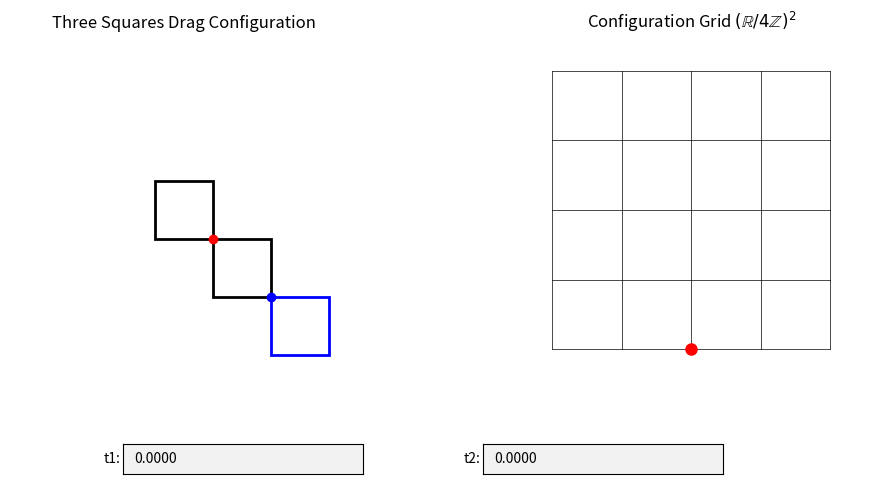

Write Python code to recreate this figure.

%matplotlib notebook
import numpy as np
import matplotlib.pyplot as plt
import matplotlib.patches as patches
from matplotlib.widgets import TextBox

# Set up the figure and axes
fig, (ax_left, ax_right) = plt.subplots(1, 2, figsize=(12, 6))
plt.subplots_adjust(bottom=0.3)

# Hide axes
for ax in [ax_left, ax_right]:
    ax.set_xticks([])
    ax.set_yticks([])
    ax.set_frame_on(False)

# Square parameters
square_size = 2
half = square_size / 2
corner_snap_radius = 0.3

# Global state
t1 = 0
t2 = 0
dragging_p1 = False
dragging_p2 = False
dragging_dot = False
initial_angle = None
initial_t = None
textbox1_focused = False
textbox2_focused = False

# Fixed square S1 centered at origin
s1_center = (0, 0)
s1 = patches.Rectangle((s1_center[0] - half, s1_center[1] - half),
                       square_size, square_size, fill=False, edgecolor='black', linewidth=2)
ax_left.add_patch(s1)

# Movable squares S2 and S3
s2 = patches.Rectangle((0, 0), square_size, square_size, fill=False, edgecolor='black', linewidth=2)
s3 = patches.Rectangle((0, 0), square_size, square_size, fill=False, edgecolor='blue', linewidth=2)
ax_left.add_patch(s2)
ax_left.add_patch(s3)

# Gluing point markers
p1_marker, = ax_left.plot([], [], 'ro')
p2_marker, = ax_left.plot([], [], 'bo')

# Reoriented coordinate map for torus grid
def remap_x(x):
    return {0:2, 1:3, 2:0, 3:1}[int(x) % 4] + (x % 1)

def unmap_x(x):
    return {2:0, 3:1, 0:2, 1:3}[int(x) % 4] + (x % 1)

# Configuration grid (4x4 torus)
for i in range(5):
    ax_right.plot([0, 4], [i, i], 'k-', lw=0.5)
    ax_right.plot([i, i], [0, 4], 'k-', lw=0.5)

# Red dot in configuration space
config_dot, = ax_right.plot([], [], 'ro', markersize=8)

# Compute boundary point on a square
def boundary_point(t, center):
    t_mod = t % 4
    if 0 <= t_mod < 1:
        x = center[0] + half
        y = center[1] - half + square_size * (t_mod % 1)
    elif 1 <= t_mod < 2:
        x = center[0] + half - square_size * (t_mod % 1)
        y = center[1] + half
    elif 2 <= t_mod < 3:
        x = center[0] - half
        y = center[1] + half - square_size * (t_mod % 1)
    else:
        x = center[0] - half + square_size * (t_mod % 1)
        y = center[1] - half
    return x, y

# Get square coordinates
def get_square_bounds(square):
    x, y = square.get_xy()
    return x, x + square_size, y, y + square_size

# Check if point is in square
def inside_square(x, y, square):
    xmin, xmax, ymin, ymax = get_square_bounds(square)
    return xmin <= x <= xmax and ymin <= y <= ymax

def inside_config_dot(x, y):
    dot_x, dot_y = config_dot.get_data()
    if not dot_x or not dot_y:
        return False
    return np.hypot(x - dot_x[0], y - dot_y[0]) < 0.15

# Update all square positions
def update_all():
    global t1, t2
    p1 = boundary_point(t1, s1_center)
    p2_rel = boundary_point((t1 + 2) % 4, (0, 0))
    s2_center = (p1[0] - p2_rel[0], p1[1] - p2_rel[1])
    s2.set_xy((s2_center[0] - half, s2_center[1] - half))
    p1_marker.set_data([p1[0]], [p1[1]])

    p2 = boundary_point(t2, s2_center)
    p3_rel = boundary_point((t2 + 2) % 4, (0, 0))
    s3_center = (p2[0] - p3_rel[0], p2[1] - p3_rel[1])
    s3.set_xy((s3_center[0] - half, s3_center[1] - half))
    p2_marker.set_data([p2[0]], [p2[1]])

    config_dot.set_data([remap_x(t1 % 4)], [t2 % 4])
    textbox1.set_val(f"{t1:.4f}")
    textbox2.set_val(f"{t2:.4f}")
    fig.canvas.draw_idle()

# Event handlers
def on_press(event):
    global dragging_p1, dragging_p2, dragging_dot, initial_angle, initial_t
    if event.xdata is None or event.ydata is None:
        return
    if event.inaxes == ax_left:
        if inside_square(event.xdata, event.ydata, s2):
            dragging_p1 = True
            initial_angle = np.arctan2(event.ydata - s1_center[1], event.xdata - s1_center[0])
            initial_t = t1
        elif inside_square(event.xdata, event.ydata, s3):
            s2_center = (s2.get_x() + half, s2.get_y() + half)
            dragging_p2 = True
            initial_angle = np.arctan2(event.ydata - s2_center[1], event.xdata - s2_center[0])
            initial_t = t2
    elif event.inaxes == ax_right and inside_config_dot(event.xdata, event.ydata):
        dragging_dot = True

def on_release(event):
    global dragging_p1, dragging_p2, dragging_dot
    dragging_p1 = False
    dragging_p2 = False
    dragging_dot = False

def on_motion(event):
    global t1, t2
    if event.xdata is None or event.ydata is None:
        return
    if event.inaxes == ax_left:
        if dragging_p1 or dragging_p2:
            center = s1_center if dragging_p1 else (s2.get_x() + half, s2.get_y() + half)
            angle = np.arctan2(event.ydata - center[1], event.xdata - center[0])
            if angle < 0:
                angle += 2 * np.pi
            delta_angle = angle - initial_angle
            if delta_angle > np.pi:
                delta_angle -= 2 * np.pi
            elif delta_angle < -np.pi:
                delta_angle += 2 * np.pi
            delta_t = (delta_angle / (2 * np.pi)) * 4
            new_t = (initial_t + delta_t) % 4
            if dragging_p1:
                t1 = new_t
            else:
                t2 = new_t
            update_all()
    elif event.inaxes == ax_right and dragging_dot:
        tx, ty = unmap_x(event.xdata), event.ydata
        t1 = tx % 4
        t2 = ty % 4
        update_all()

def submit_t1(text):
    global t1
    try:
        t1 = float(text) % 4
        update_all()
    except:
        pass

def submit_t2(text):
    global t2
    try:
        t2 = float(text) % 4
        update_all()
    except:
        pass

def on_key(event):
    global textbox1_focused, textbox2_focused
    if textbox1_focused and event.key in ['backspace', 'delete', 'escape']:
        textbox1.set_val("")
    if textbox2_focused and event.key in ['backspace', 'delete', 'escape']:
        textbox2.set_val("")

def on_focus(event):
    global textbox1_focused, textbox2_focused
    if event.inaxes == axbox1:
        textbox1_focused = True
        textbox2_focused = False
    elif event.inaxes == axbox2:
        textbox2_focused = True
        textbox1_focused = False
    else:
        textbox1_focused = False
        textbox2_focused = False

axbox1 = plt.axes([0.25, 0.15, 0.2, 0.05])
textbox1 = TextBox(axbox1, 't1:', initial="0.0000")
textbox1.on_submit(submit_t1)

axbox2 = plt.axes([0.55, 0.15, 0.2, 0.05])
textbox2 = TextBox(axbox2, 't2:', initial="0.0000")
textbox2.on_submit(submit_t2)

fig.canvas.mpl_connect('button_press_event', on_press)
fig.canvas.mpl_connect('button_release_event', on_release)
fig.canvas.mpl_connect('motion_notify_event', on_motion)
fig.canvas.mpl_connect('button_press_event', on_focus)
fig.canvas.mpl_connect('key_press_event', on_key)

update_all()

ax_left.set_xlim(-6, 6)
ax_left.set_ylim(-6, 6)
ax_left.set_aspect('equal')
ax_left.set_title("Three Squares Drag Configuration")

ax_right.set_xlim(-0.5, 4.5)
ax_right.set_ylim(-0.5, 4.5)
ax_right.set_aspect('equal')
ax_right.set_title("Configuration Grid $(\mathbb{R}/4\mathbb{Z})^2$")

plt.show()
